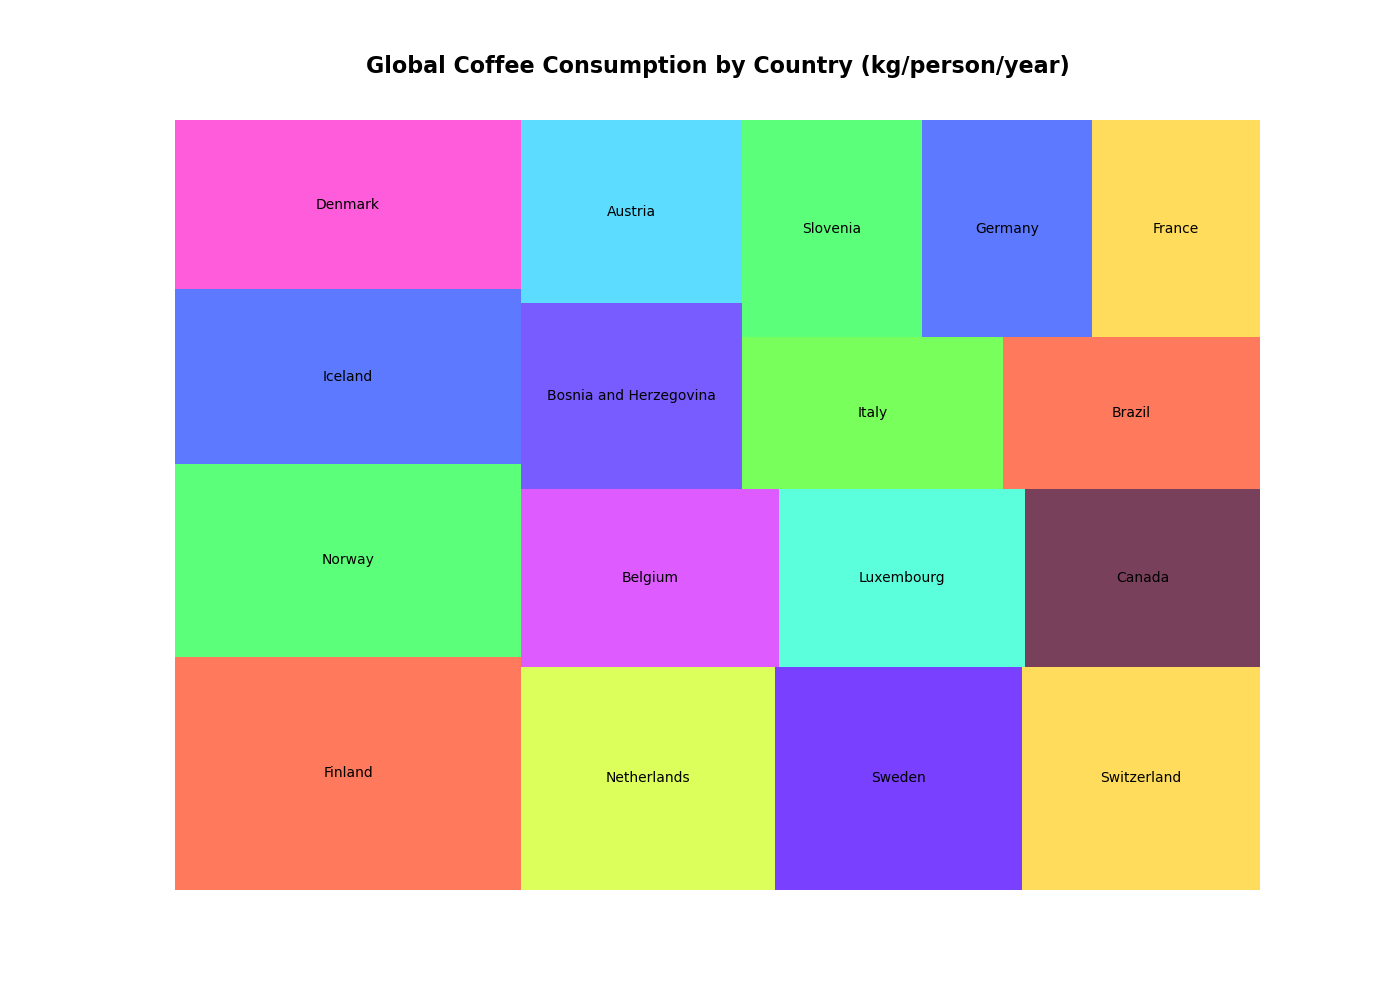

The table this chart was drawn from, first rows:
Country, Consumption (kg/person/year)
Finland, 12.0
Norway, 9.9
Iceland, 9.0
Denmark, 8.7
Netherlands, 8.4
Sweden, 8.2
Switzerland, 7.9
Belgium, 6.8
Luxembourg, 6.5
Canada, 6.2
Bosnia and Herzegovina, 6.1
Austria, 6.0
Italy, 5.9
Brazil, 5.8
Slovenia, 5.8
Germany, 5.5
France, 5.4
